Run: headless pygame with SDL's dummy video driver; simulated clock (each Clock.tick advances the game by its frame time, no real sleeping); random seed 0; keys injected as events and as key.get_pressed() state; no mouse input; restart key R tapped at the start of phases 3 and 4.
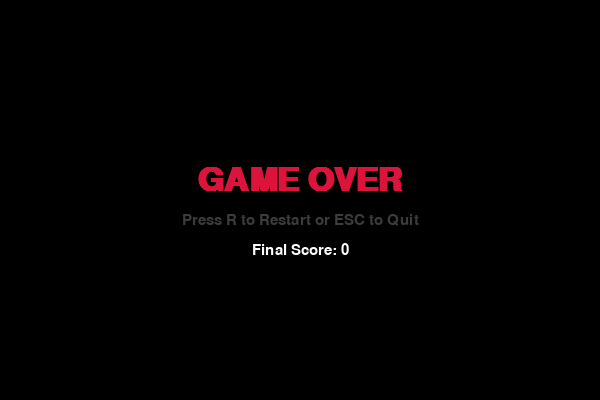
Frame 1 of 4 · flips 1–60 · no input
Frame 2 of 4 · flips 61–180 · tapped SPACE, RETURN · held RIGHT (→), D · screen unchanged from frame 1, image omitted
Frame 3 of 4 · flips 181–300 · tapped R · held DOWN (↓), S · screen unchanged from frame 2, image omitted
Frame 4 of 4 · flips 301–420 · tapped R · held LEFT (←), A, UP (↑), W · screen unchanged from frame 3, image omitted

The pygame program that drew these frames:

import pygame
import random
import sys

# -----------------------------
# Konfigurasi dasar
# -----------------------------
SCREEN_WIDTH, SCREEN_HEIGHT = 600, 400
BLOCK_SIZE = 20
FPS = 12  # kecepatan ular (semakin besar semakin cepat)

# Warna
BLACK = (0, 0, 0)
WHITE = (255, 255, 255)
RED = (220, 20, 60)
GREEN = (0, 200, 0)
GRAY = (60, 60, 60)

# Arah
UP = (0, -1)
DOWN = (0, 1)
LEFT = (-1, 0)
RIGHT = (1, 0)


def grid_aligned_random_pos():
    # Menghasilkan posisi makanan yang sejajar dengan grid 20x20
    x = random.randrange(0, SCREEN_WIDTH, BLOCK_SIZE)
    y = random.randrange(0, SCREEN_HEIGHT, BLOCK_SIZE)
    return [x, y]


def draw_block(surface, color, position):
    rect = pygame.Rect(position[0], position[1], BLOCK_SIZE, BLOCK_SIZE)
    pygame.draw.rect(surface, color, rect)


def draw_snake(surface, snake_body):
    for i, seg in enumerate(snake_body):
        # Kepala sedikit berbeda warna agar mudah terlihat
        color = GREEN if i > 0 else (0, 255, 100)
        draw_block(surface, color, seg)


def show_score(surface, score, font):
    text = font.render(f"Score: {score}", True, WHITE)
    surface.blit(text, (10, 8))


def game_over_screen(surface, score, font_big, font_small):
    surface.fill(BLACK)
    msg = font_big.render("GAME OVER", True, RED)
    msg_rect = msg.get_rect(center=(SCREEN_WIDTH // 2, SCREEN_HEIGHT // 2 - 20))
    surface.blit(msg, msg_rect)

    info = font_small.render("Press R to Restart or ESC to Quit", True, GRAY)
    info_rect = info.get_rect(center=(SCREEN_WIDTH // 2, SCREEN_HEIGHT // 2 + 20))
    surface.blit(info, info_rect)

    score_text = font_small.render(f"Final Score: {score}", True, WHITE)
    score_rect = score_text.get_rect(center=(SCREEN_WIDTH // 2, SCREEN_HEIGHT // 2 + 50))
    surface.blit(score_text, score_rect)

    pygame.display.flip()


def is_opposite(dir_a, dir_b):
    return dir_a[0] == -dir_b[0] and dir_a[1] == -dir_b[1]


def main():
    pygame.init()
    screen = pygame.display.set_mode((SCREEN_WIDTH, SCREEN_HEIGHT))
    pygame.display.set_caption("Game Snake")
    clock = pygame.time.Clock()

    font_score = pygame.font.SysFont("consolas", 24)
    font_big = pygame.font.SysFont("consolas", 48, bold=True)
    font_small = pygame.font.SysFont("consolas", 22)

    def reset_game():
        # Ular mulai di tengah
        start_x = SCREEN_WIDTH // 2 // BLOCK_SIZE * BLOCK_SIZE
        start_y = SCREEN_HEIGHT // 2 // BLOCK_SIZE * BLOCK_SIZE
        snake_body = [
            [start_x, start_y],
            [start_x - BLOCK_SIZE, start_y],
            [start_x - 2 * BLOCK_SIZE, start_y],
        ]
        direction = RIGHT
        food_pos = grid_aligned_random_pos()
        score = 0
        return snake_body, direction, food_pos, score

    snake_body, direction, food_pos, score = reset_game()
    pending_direction = direction  # untuk mencegah reverse instant

    running = True
    game_over = False

    while running:
        # -----------------------------
        # Input
        # -----------------------------
        for event in pygame.event.get():
            if event.type == pygame.QUIT:
                running = False

            if not game_over and event.type == pygame.KEYDOWN:
                if event.key == pygame.K_UP:
                    if not is_opposite(UP, direction):
                        pending_direction = UP
                elif event.key == pygame.K_DOWN:
                    if not is_opposite(DOWN, direction):
                        pending_direction = DOWN
                elif event.key == pygame.K_LEFT:
                    if not is_opposite(LEFT, direction):
                        pending_direction = LEFT
                elif event.key == pygame.K_RIGHT:
                    if not is_opposite(RIGHT, direction):
                        pending_direction = RIGHT

            if game_over and event.type == pygame.KEYDOWN:
                if event.key == pygame.K_r:
                    snake_body, direction, food_pos, score = reset_game()
                    pending_direction = direction
                    game_over = False
                elif event.key == pygame.K_ESCAPE:
                    running = False

        if game_over:
            game_over_screen(screen, score, font_big, font_small)
            clock.tick(10)
            continue

        # Terapkan perubahan arah yang valid
        if not is_opposite(pending_direction, direction):
            direction = pending_direction

        # -----------------------------
        # Update logika
        # -----------------------------
        head_x, head_y = snake_body[0]
        new_head = [
            head_x + direction[0] * BLOCK_SIZE,
            head_y + direction[1] * BLOCK_SIZE,
        ]

        # Cek tabrakan dinding
        if (
            new_head[0] < 0
            or new_head[0] >= SCREEN_WIDTH
            or new_head[1] < 0
            or new_head[1] >= SCREEN_HEIGHT
        ):
            game_over = True
        else:
            # Cek tabrakan tubuh sendiri (pakai posisi setelah bergerak)
            if new_head in snake_body:
                game_over = True
            else:
                # Pindahkan ular
                snake_body.insert(0, new_head)

                # Makan makanan
                if new_head[0] == food_pos[0] and new_head[1] == food_pos[1]:
                    score += 1
                    # Tempatkan makanan baru di posisi yang tidak bertabrakan dengan ular
                    while True:
                        food_pos = grid_aligned_random_pos()
                        if food_pos not in snake_body:
                            break
                else:
                    # Hapus ekor jika tidak makan
                    snake_body.pop()

        # -----------------------------
        # Render
        # -----------------------------
        screen.fill(BLACK)

        # Gambar makanan
        draw_block(screen, RED, food_pos)

        # Gambar ular
        draw_snake(screen, snake_body)

        # Tampilkan skor
        show_score(screen, score, font_score)

        pygame.display.flip()
        clock.tick(FPS)

    pygame.quit()
    sys.exit()


if __name__ == "__main__":
    main()
